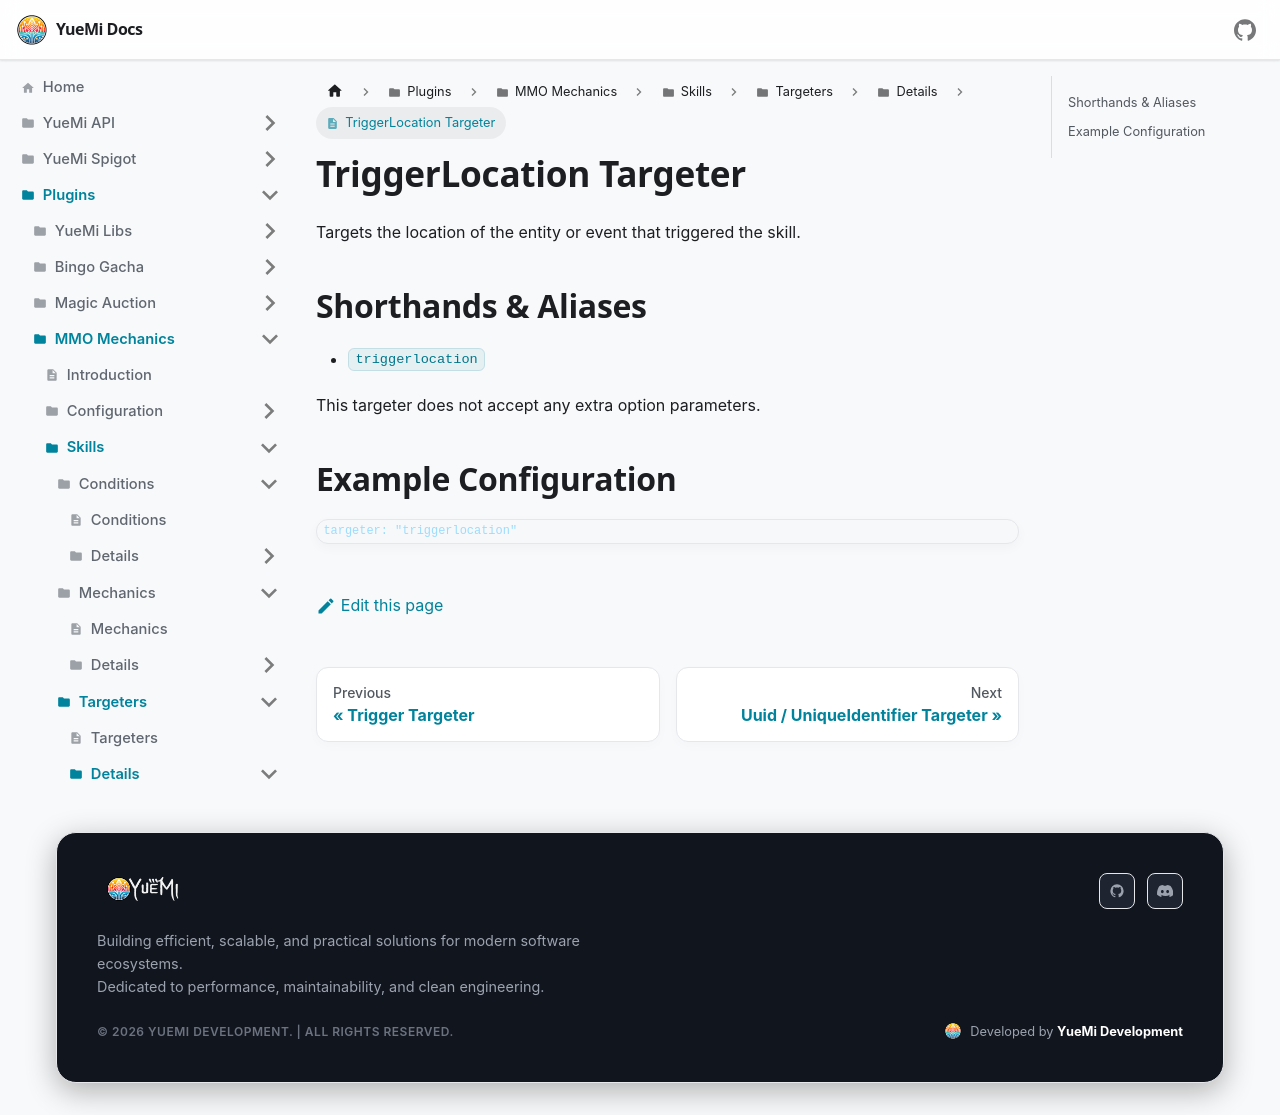

repository: YueMi-Development/YueMi-Docs · page: Plugins/MMO-Mechanics/skills/targeters/details/triggerlocation/index.html · generator: docusaurus

# TriggerLocation Targeter

Targets the location of the entity or event that triggered the skill.

## Shorthands & Aliases

- `triggerlocation`

This targeter does not accept any extra option parameters.

## Example Configuration

```json5
targeter: "triggerlocation"
```
